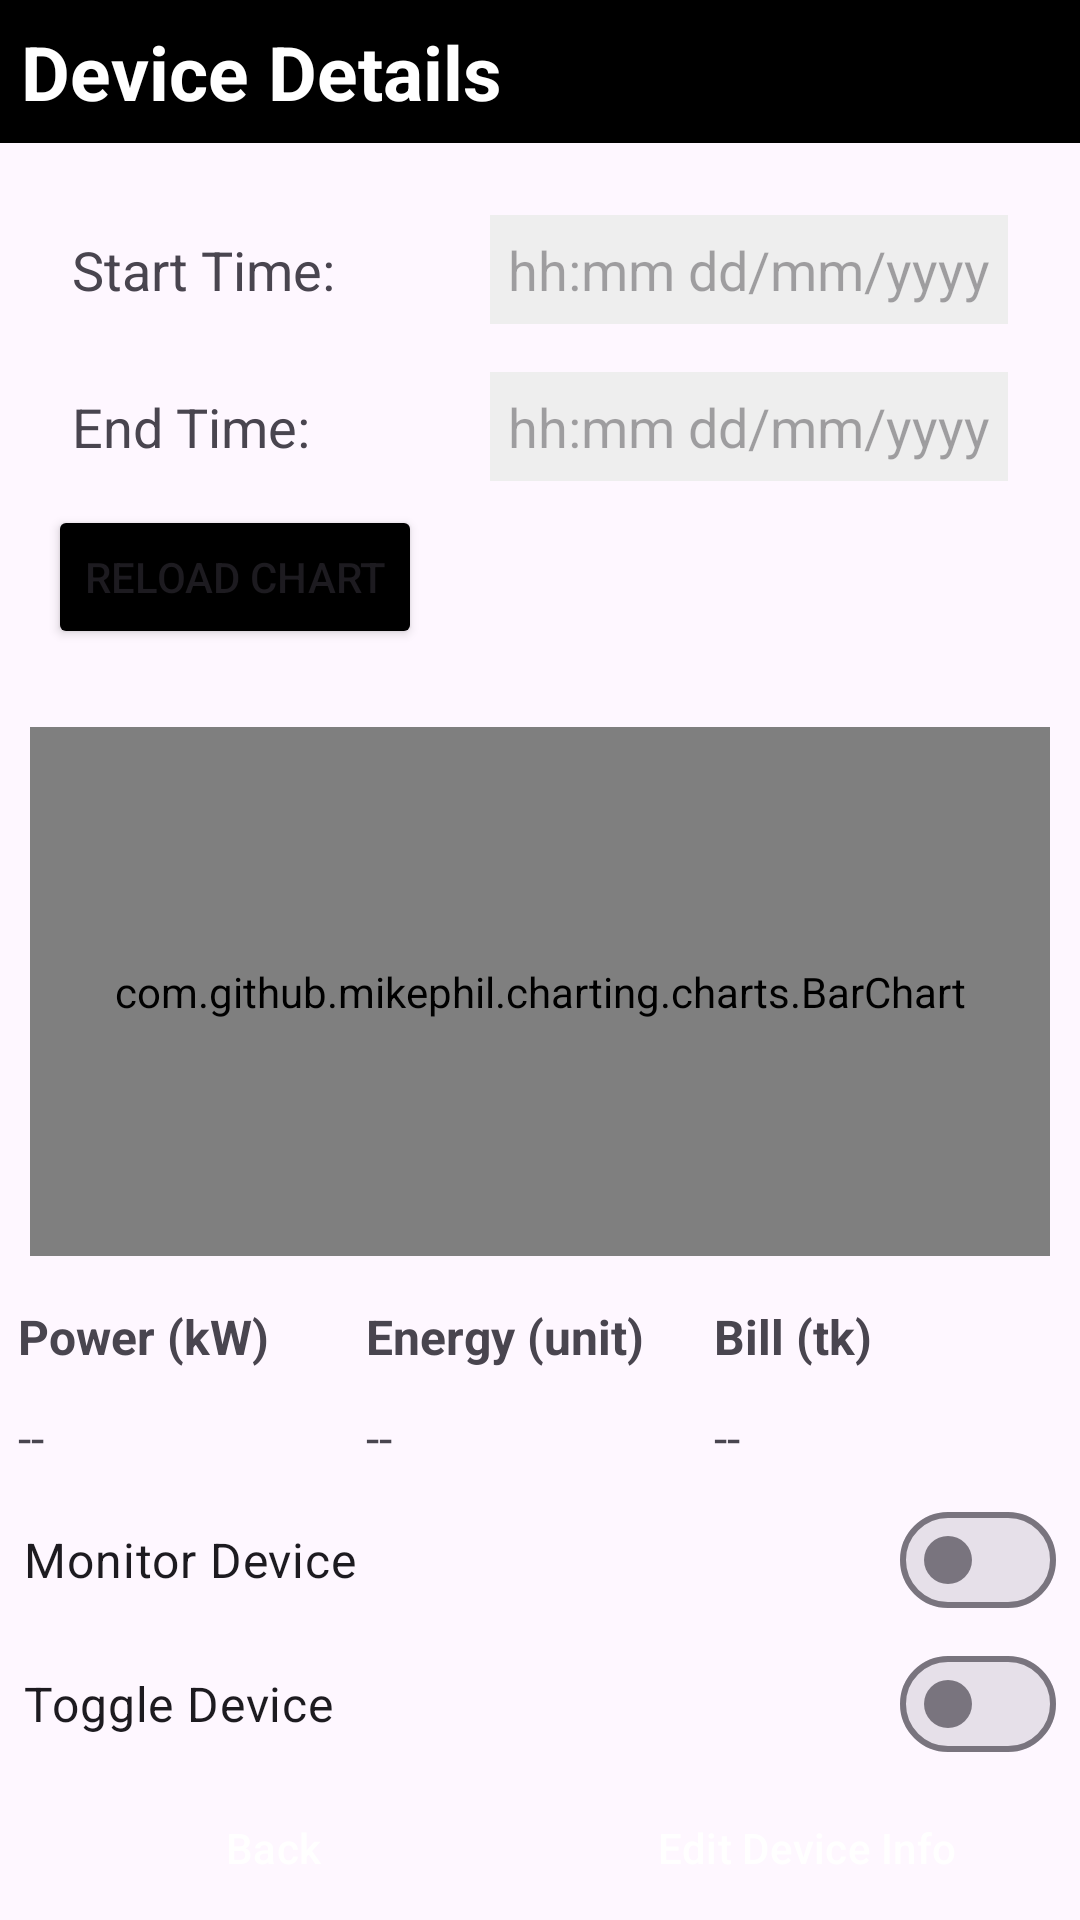

Layout XML and referenced resources for this Android screen:
<!-- AndroidManifest.xml: application theme Theme.RealTimeEnergyMonitoringAndControllingSystem -->
<!-- res/layout/activity_device_detail.xml -->
<?xml version="1.0" encoding="utf-8"?>
<LinearLayout xmlns:android="http://schemas.android.com/apk/res/android"
    xmlns:app="http://schemas.android.com/apk/res-auto"
    xmlns:tools="http://schemas.android.com/tools"
    android:id="@+id/main"
    android:layout_width="match_parent"
    android:layout_height="match_parent"
    tools:context=".DeviceDetailActivity"
    android:orientation="vertical"
    tools:ignore="HardcodedText">

    <TextView
        android:id="@+id/tvAppBarMain"
        android:layout_width="match_parent"
        android:layout_height="wrap_content"
        android:background="@color/black"
        android:gravity="start"
        android:padding="7dp"
        android:paddingStart="14dp"
        android:paddingEnd="14dp"
        android:text="Device Details"
        android:textColor="@color/white"
        android:textSize="25sp"
        android:textStyle="bold"
        app:layout_constraintTop_toTopOf="parent" />


    <LinearLayout
        android:layout_width="match_parent"
        android:layout_height="wrap_content"
        android:orientation="vertical"
        android:padding="16dp">

        
        <LinearLayout
            android:layout_width="match_parent"
            android:layout_height="wrap_content"
            android:orientation="horizontal"
            android:padding="8dp">

            <TextView
                android:layout_width="0dp"
                android:layout_height="wrap_content"
                android:layout_weight="1"
                android:text="Start Time:"
                android:textSize="18sp" />

            <EditText
                android:id="@+id/etStartTime"
                android:layout_width="wrap_content"
                android:layout_height="wrap_content"
                android:hint="hh:mm dd/mm/yyyy"
                android:textSize="18sp"
                android:padding="6dp"
                android:inputType="datetime"
                android:background="#EEEEEE"/>
        </LinearLayout>

        
        <LinearLayout
            android:layout_width="match_parent"
            android:layout_height="wrap_content"
            android:orientation="horizontal"
            android:padding="8dp">

            <TextView
                android:layout_width="0dp"
                android:layout_height="wrap_content"
                android:layout_weight="1"
                android:text="End Time:"
                android:textSize="18sp" />

            <EditText
                android:id="@+id/etEndTime"
                android:layout_width="wrap_content"
                android:layout_height="wrap_content"
                android:hint="hh:mm dd/mm/yyyy"
                android:textSize="18sp"
                android:padding="6dp"
                android:inputType="datetime"
                android:background="#EEEEEE"/>
        </LinearLayout>

        <Button
            android:id="@+id/btnRefChart"
            android:layout_width="wrap_content"
            android:layout_height="wrap_content"
            android:backgroundTint="@color/black"
            android:text="Reload Chart"/>

    </LinearLayout>



    <com.github.mikephil.charting.charts.BarChart
        android:id="@+id/graphView"
        android:layout_width="match_parent"
        android:layout_height="0dp"
        android:layout_weight="1"
        android:layout_margin="10dp"/>

    <TableLayout
        android:id="@+id/tlInfo"
        android:layout_width="match_parent"
        android:layout_height="wrap_content"
        android:stretchColumns="1">

        
        <TableRow
            android:layout_width="match_parent"
            android:layout_height="wrap_content"
            android:padding="6dp">

            <TextView
                android:id="@+id/tvRow1Col1"
                android:layout_width="0dp"
                android:layout_height="wrap_content"
                android:layout_weight="1"
                android:text="Power (kW)"
                android:textSize="16sp"
                android:textStyle="bold" />

            <TextView
                android:id="@+id/tvRow1Col2"
                android:layout_width="0dp"
                android:layout_height="wrap_content"
                android:layout_weight="1"
                android:text="Energy (unit)"
                android:textSize="16sp"
                android:textStyle="bold" />

            <TextView
                android:id="@+id/tvRow1Col3"
                android:layout_width="0dp"
                android:layout_height="wrap_content"
                android:layout_weight="1"
                android:text="Bill (tk)"
                android:textSize="16sp"
                android:textStyle="bold" />
        </TableRow>

        
        <TableRow
            android:layout_width="match_parent"
            android:layout_height="wrap_content"
            android:padding="6dp">

            <TextView
                android:id="@+id/tvPwr"
                android:layout_width="0dp"
                android:layout_height="wrap_content"
                android:layout_weight="1"
                android:text="--"
                android:textSize="16sp" />

            <TextView
                android:id="@+id/tvEnergy"
                android:layout_width="0dp"
                android:layout_height="wrap_content"
                android:layout_weight="1"
                android:text="--"
                android:textSize="16sp" />

            <TextView
                android:id="@+id/tvBill"
                android:layout_width="0dp"
                android:layout_height="wrap_content"
                android:layout_weight="1"
                android:text="--"
                android:textSize="16sp" />
        </TableRow>

    </TableLayout>

    <LinearLayout
        android:id="@+id/llSwitches"
        android:layout_width="match_parent"
        android:layout_height="wrap_content"
        android:orientation="vertical">

        <com.google.android.material.materialswitch.MaterialSwitch
            android:id="@+id/swMonitorDeviceDetail"
            android:layout_width="match_parent"
            android:layout_height="wrap_content"
            android:layout_marginStart="8dp"
            android:layout_marginEnd="8dp"
            android:checked="false"
            android:paddingVertical="8dp"
            android:text="Monitor Device"
            android:textSize="16sp" />

        <com.google.android.material.materialswitch.MaterialSwitch
            android:id="@+id/swToggleDeviceDetail"
            android:layout_width="match_parent"
            android:layout_height="wrap_content"
            android:layout_marginStart="8dp"
            android:layout_marginEnd="8dp"
            android:checked="false"
            android:paddingVertical="8dp"
            android:text="Toggle Device"
            android:textSize="16sp" />

    </LinearLayout>

    <LinearLayout
        android:id="@+id/llBottomButtonDetails"
        style="?android:attr/buttonBarStyle"
        android:layout_width="match_parent"
        android:layout_height="wrap_content"
        android:orientation="horizontal">

        <Button
            android:id="@+id/btnBackDetail"
            style="?android:attr/buttonBarButtonStyle"
            android:layout_width="0dp"
            android:layout_height="match_parent"
            android:layout_marginStart="8dp"
            android:layout_marginEnd="4dp"
            android:layout_weight="1"
            android:backgroundTint="@color/black"
            android:text="Back"
            android:textColor="@color/white" />

        <Button
            android:id="@+id/btnEditDetail"
            style="?android:attr/buttonBarButtonStyle"
            android:layout_width="0dp"
            android:layout_height="match_parent"
            android:layout_marginStart="4dp"
            android:layout_marginEnd="8dp"
            android:layout_weight="1"
            android:backgroundTint="@color/black"
            android:text="Edit Device Info"
            android:textColor="@color/white" />

    </LinearLayout>
</LinearLayout>
<!-- resources referenced by this layout -->
<resources>
  <style name="Theme.RealTimeEnergyMonitoringAndControllingSystem" parent="Base.Theme.RealTimeEnergyMonitoringAndControllingSystem" />
  <style name="Base.Theme.RealTimeEnergyMonitoringAndControllingSystem" parent="Theme.Material3.DayNight.NoActionBar">
          
          
      </style>
  <!-- not gathered from this repository: default colours our renderer supplied (Android Studio template values) -->
  <color name="black">#FF000000</color>
  <color name="white">#FFFFFFFF</color>
</resources>
